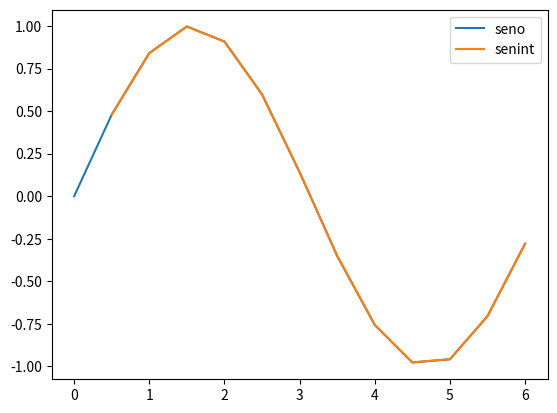

Generate this figure with matplotlib:
import numpy as np
import math
import matplotlib.pyplot as plt
#Ejercicio 1
 
def intenumcomp(fun, a, b, N, regla):
    # Primero debemos definir la partición (puntos) de acuerdo a la cantidad de intervalos que se pide.
    puntos = np.linspace(a, b, N + 1)
    evals = np.array([fun(x) for x in puntos])
    # Definimos el ancho de cada intervalo
    h = (b - a) / N

    s = 0
    if regla == "pm":
        if N % 2 == 1:
            print("No es intervalo par")
            return None
        # Si queremos acceder a todos los nodos impares de un arreglo de Numpy,
        # podemos utilizar el slicing comienzo:fin:paso, que deberíamos
        # reemplazar por 1::2
        s = 2*h * np.sum(evals[1::2])

    elif regla == "simpson":
        #Algoritmo visto en clase
        n = 2 * N
        h = (b-a)/n
        sx0 = fun(a) + fun(b)
        sx1 = 0
        sx2 = 0
        x = a
        for j in range(1, n):
            x = x + h
            if j%2==0:
                sx2 += fun(x)
            else:
                sx1 += fun(x)
        return ( sx0 + 2*sx2 + 4*sx1) * h / 3

    elif regla == "trapecio":
        # Podemos acceder a todos los puntos sin los extremos usando [1:-1]
        s = (s + fun(a) + 2 * np.sum(evals[1:-1]) + fun(b)) * (h / 2)

    else:
        print("Regla invalida")

    return s

#Ejercicio 3

def senint(x):
    N = math.ceil(x / 0.1) # np.ceil nos puede devolver un flotante (OJO)
    # if N % 2 == 1: # para PM o Simpson necesito N par
    #     N = N + 1

    return intenumcomp(math.cos, 0, x, N, 'trapecio')

x = np.arange(0, 2 * np.pi, 0.5)
y = np.sin(x)
y_aprox = []

for xi in x:
    y_aprox.append(senint(xi))

plt.plot(x, y, label='seno')
plt.plot(x, y_aprox, label='senint')
plt.legend()
plt.show()

# 5
# print(f"a: {quad(lambda x:np.exp(-x**2), -np.inf, np.inf)}")
# print(f"b: {quad(lambda x:x**2*np.log(x+np.sqrt(x**2+1)), 0, 2)}")

def simp(fun, a: float, b: float, N: int):
    # Este algoritmo aplica la regla de simpson cada 2 subintervalos
    # por ende N aplicaciones => n subintervalos
    n = 2 * N
    h = (b-a)/n
    sx0 = fun(a) + fun(b)
    sx1 = 0
    sx2 = 0
    x = a
    for j in range(1, n):
        x = x + h
        if j%2==0:
            sx2 += fun(x)
        else:
            sx1 += fun(x)
    return (sx0 + 2*sx2 + 4*sx1) * h / 3

def trap(fun, a: float, b: float, N: int):
    h = (b-a)/N
    sx0 = fun(a) + fun(b)
    sx = 0
    x = a
    for _ in range(1, N):
        x = x+h
        sx += fun(x)
    return (sx0 + 2*sx) * h / 2

def pm(fun, a: float, b: float, N: int):
    h = (b-a)/N #N+2?
    sx = 0
    x = a
    for _ in range(0, N+1, 2):
        x += 2*h
        sx += fun(x)
    return 2*h*sx
    for _ in range(0, N-1):
        x += h
        sx += fun(x)
    
